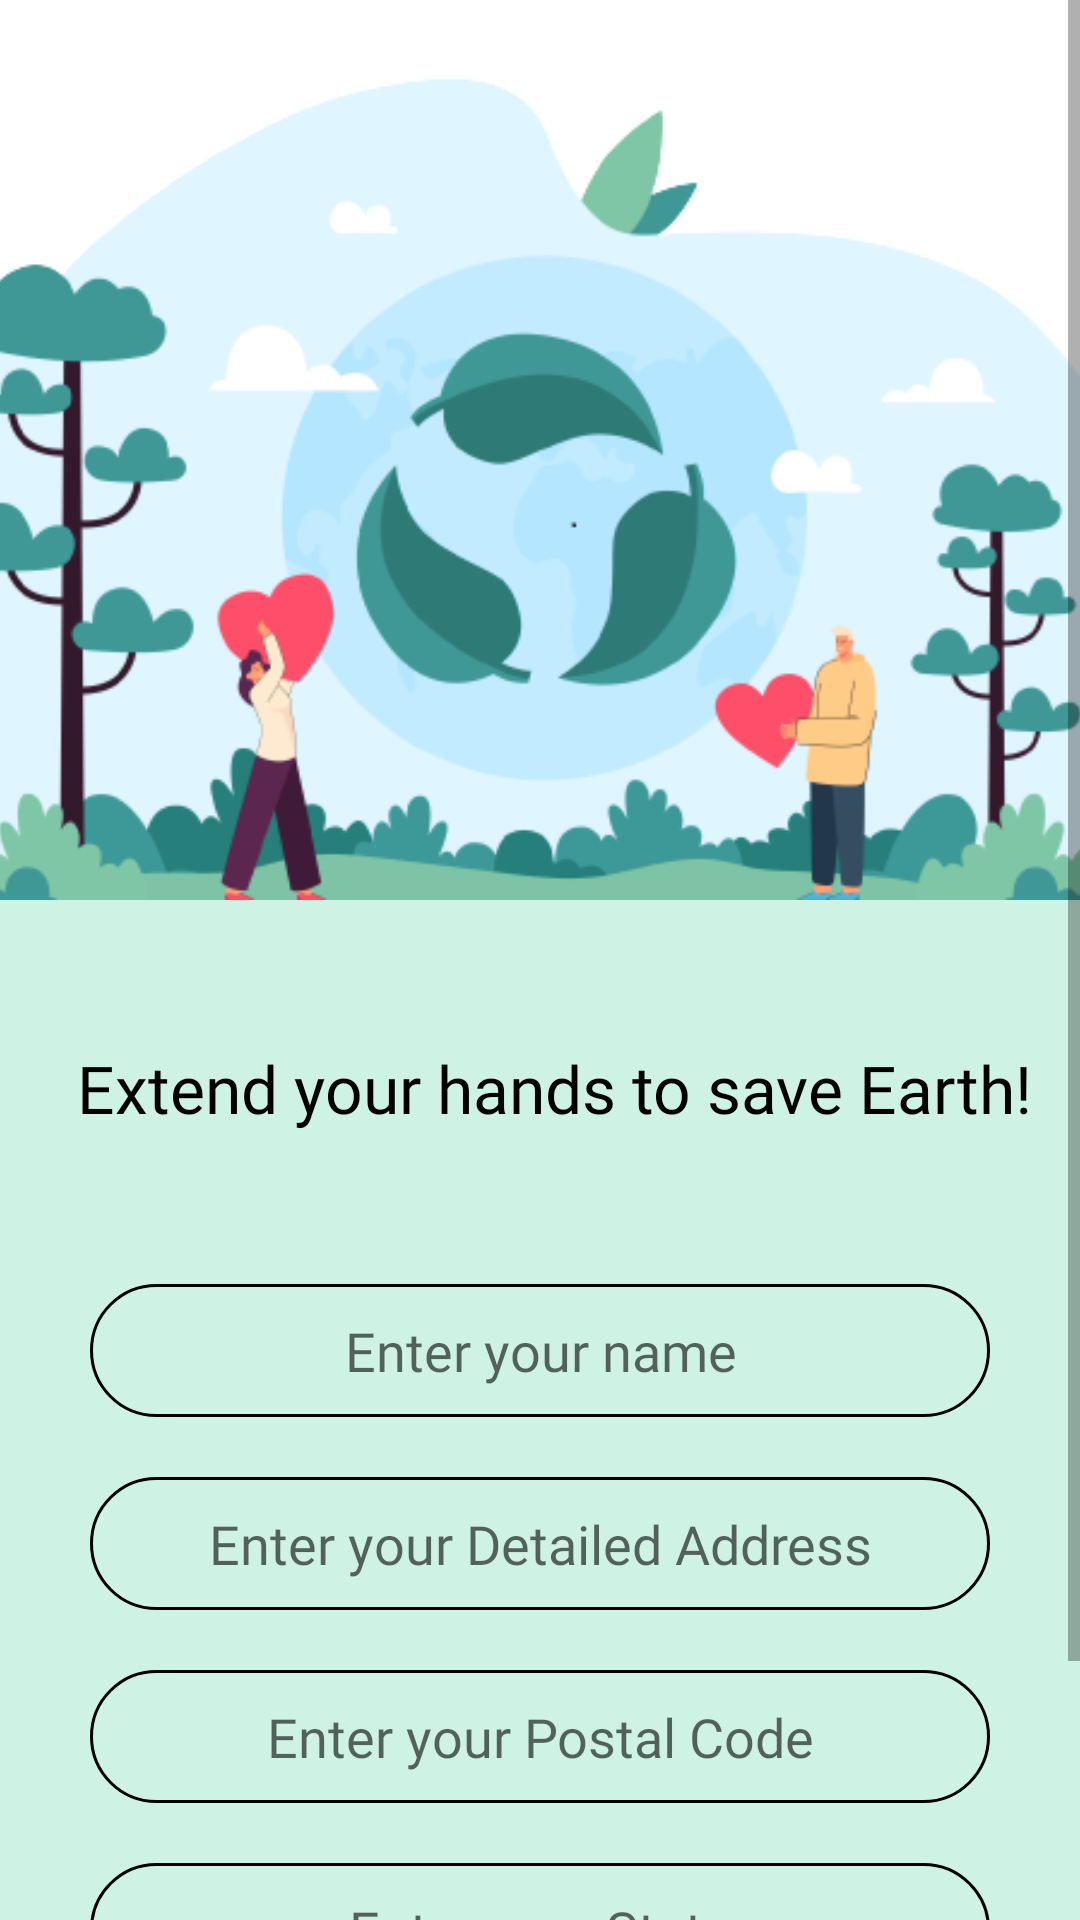

Here is an Android app screen rendered from its layout file. Give the layout XML and the strings, colors and styles it references.
<!-- AndroidManifest.xml: application theme Theme.Bhangaar -->
<!-- res/layout/activity_person_details.xml -->
<?xml version="1.0" encoding="utf-8"?>
<ScrollView xmlns:android="http://schemas.android.com/apk/res/android"
    xmlns:app="http://schemas.android.com/apk/res-auto"
    xmlns:tools="http://schemas.android.com/tools"
    android:layout_width="match_parent"
    android:background="#CEF3E5"
    android:layout_height="match_parent"
    tools:context=".personDetails">

    <androidx.constraintlayout.widget.ConstraintLayout
        android:layout_width="match_parent"
        android:layout_height="wrap_content">
        <ImageView
            android:id="@+id/imageView3"
            android:layout_width="match_parent"
            android:layout_height="300dp"
            android:scaleType="centerCrop"
            android:src="@drawable/people_hearts"
            app:layout_constraintEnd_toEndOf="parent"
            app:layout_constraintHorizontal_bias="0.0"
            app:layout_constraintStart_toStartOf="parent"
            app:layout_constraintTop_toTopOf="parent"
            app:layout_constraintVertical_bias="1.0" />












        <TextView
            android:id="@+id/textView4"
            android:layout_width="wrap_content"
            android:layout_height="wrap_content"
            android:layout_marginTop="48dp"
            android:fontFamily="@font/poppins_semibold"
            android:gravity="center"
            android:text="Extend your hands to save Earth!"
            android:textColor="@color/black"

            android:textSize="22sp"
            app:layout_constraintBottom_toTopOf="@+id/linearLayout2"
            app:layout_constraintEnd_toEndOf="parent"
            app:layout_constraintHorizontal_bias="0.615"
            app:layout_constraintStart_toStartOf="parent"
            app:layout_constraintTop_toBottomOf="@+id/imageView3"
            app:layout_constraintVertical_bias="0.0" />

        <LinearLayout
            android:id="@+id/linearLayout2"
            android:layout_width="match_parent"
            android:layout_height="wrap_content"
            android:layout_marginTop="128dp"
            android:orientation="vertical"
            app:layout_constraintBottom_toBottomOf="parent"
            app:layout_constraintEnd_toEndOf="parent"
            app:layout_constraintHorizontal_bias="0.0"
            app:layout_constraintStart_toStartOf="parent"
            app:layout_constraintTop_toBottomOf="@+id/imageView3">

            <EditText
                android:id="@+id/edit_txt_name"
                android:layout_width="300dp"
                android:layout_height="wrap_content"
                android:layout_gravity="center"
                android:layout_marginTop="0dp"
                android:background="@drawable/circular_outline_black"
                android:fontFamily="@font/poppins_semibold"
                android:gravity="center"
                android:hint="Enter your name"
                android:padding="10dp"
                android:textSize="18sp" />

            <EditText
                android:id="@+id/edit_txt_address"
                android:layout_width="300dp"
                android:layout_height="wrap_content"
                android:layout_gravity="center"
                android:layout_marginTop="20dp"
                android:background="@drawable/circular_outline_black"
                android:fontFamily="@font/poppins_semibold"
                android:gravity="center"
                android:hint="Enter your Detailed Address"
                android:padding="10dp"
                android:textSize="18sp" />

            <EditText
                android:id="@+id/edit_txt_postal_code"
                android:layout_width="300dp"
                android:layout_height="wrap_content"
                android:layout_gravity="center"
                android:layout_marginTop="20dp"
                android:background="@drawable/circular_outline_black"
                android:fontFamily="@font/poppins_semibold"
                android:gravity="center"
                android:hint="Enter your Postal Code"
                android:inputType="number"
                android:padding="10dp"
                android:textSize="18sp" />

            <EditText
                android:id="@+id/edit_txt_state"
                android:layout_width="300dp"
                android:layout_height="wrap_content"
                android:layout_gravity="center"
                android:layout_marginTop="20dp"
                android:background="@drawable/circular_outline_black"
                android:fontFamily="@font/poppins_semibold"
                android:gravity="center"
                android:hint="Enter your State"
                android:padding="10dp"
                android:textSize="18sp" />

            <ProgressBar
                android:id="@+id/progressbar"
                android:layout_width="50dp"
                android:layout_height="50dp"
                android:layout_gravity="center"
                android:layout_marginTop="30dp"
                android:visibility="gone" />


            <TextView
                android:id="@+id/next_btn"
                android:layout_width="200dp"
                android:layout_height="wrap_content"
                android:layout_gravity="center"
                android:layout_marginTop="30dp"
                android:background="@drawable/circular_outline_primary"
                android:fontFamily="@font/poppins_semibold"
                android:gravity="center"
                android:padding="10dp"
                android:text="Next"
                android:textColor="@color/white"
                android:textSize="18sp"
                android:visibility="gone" />

            <TextView
                android:id="@+id/fetchlocation_btn"
                android:layout_width="200dp"
                android:layout_height="wrap_content"
                android:layout_gravity="center"
                android:layout_marginTop="30dp"
                android:background="@drawable/circular_outline_primary"
                android:fontFamily="@font/poppins_semibold"
                android:gravity="center"
                android:padding="10dp"
                android:text="Fetch Location"
                android:textColor="@color/white"
                android:textSize="18sp" />
        </LinearLayout>
    </androidx.constraintlayout.widget.ConstraintLayout>




</ScrollView>
<!-- resources referenced by this layout -->
<resources>
  <!-- drawable circular_outline_black (drawable) -->
  <?xml version="1.0" encoding="utf-8"?>
  <shape xmlns:android="http://schemas.android.com/apk/res/android">
  
  
      <corners
          android:radius="100dp"
          />
  
      <stroke
          android:width="1dp"
          />
  </shape>
  <!-- drawable circular_outline_primary (drawable) -->
  <?xml version="1.0" encoding="utf-8"?>
  <shape xmlns:android="http://schemas.android.com/apk/res/android">
  
  
      <solid
          android:color="#00D383"/>
      <corners
          android:radius="100dp"
          />
  
      <stroke
          android:width="1dp"
          />
  </shape>
  <!-- drawable people_hearts: png bitmap (drawable, 56740 bytes) -->
  <style name="Theme.Bhangaar" parent="Theme.MaterialComponents.DayNight.NoActionBar">
          
          <item name="colorPrimary">@color/purple_500</item>
          <item name="colorPrimaryVariant">@color/purple_700</item>
          <item name="colorOnPrimary">@color/white</item>
          
          <item name="colorSecondary">@color/teal_200</item>
          <item name="colorSecondaryVariant">@color/teal_700</item>
          <item name="colorOnSecondary">@color/black</item>
          
          <item name="android:statusBarColor" tools:targetApi="l">?attr/colorPrimaryVariant</item>
          
      </style>
  <!-- not gathered from this repository: default colours our renderer supplied (Android Studio template values) -->
  <color name="purple_500">#FF6200EE</color>
  <color name="purple_700">#FF3700B3</color>
  <color name="teal_200">#FF03DAC5</color>
  <color name="teal_700">#FF018786</color>
  <color name="black">#FF000000</color>
  <color name="white">#FFFFFFFF</color>
</resources>
